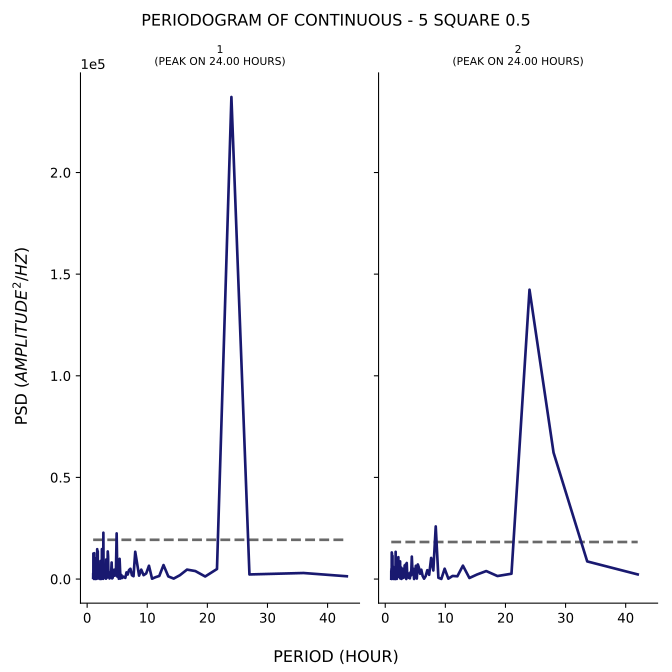

The table this chart was drawn from, first rows:
test, period, psd
1, 43.2, 1374
1, 36.0, 2980
1, 30.86, 2537
1, 27.0, 2271
1, 24.0, 237144
1, 21.6, 4947
1, 19.64, 1264
1, 18.0, 3938
1, 16.62, 4654
1, 15.43, 1896
1, 14.4, 235.7
1, 13.5, 1308
1, 12.71, 6892
1, 12.0, 1524
1, 11.37, 912.4
1, 10.8, 170.2
1, 10.29, 6553
1, 9.818, 2746
1, 9.391, 1909
1, 9.0, 4634
1, 8.64, 1684
1, 8.308, 7718
1, 8.0, 13435
1, 7.714, 1408
1, 7.448, 1885
1, 7.2, 5070
1, 6.968, 4426
1, 6.75, 2226
1, 6.545, 3276
1, 6.353, 579.3
1, 6.171, 900
1, 6.0, 1220
1, 5.838, 551.4
1, 5.684, 2021
1, 5.538, 251.3
1, 5.4, 9947
1, 5.268, 162.8
1, 5.143, 4878
1, 5.023, 1202
1, 4.909, 22462
1, 4.8, 5695
1, 4.696, 1941
1, 4.596, 1643
1, 4.5, 4611
1, 4.408, 2373
1, 4.32, 1937
1, 4.235, 544.6
1, 4.154, 330.2
1, 4.075, 8157
1, 4.0, 3646
1, 3.927, 3436
1, 3.857, 1536
1, 3.789, 2051
1, 3.724, 290.5
1, 3.661, 3314
1, 3.6, 1027
1, 3.541, 2397
1, 3.484, 11185
1, 3.429, 13581
1, 3.375, 3853
... 317 more rows
